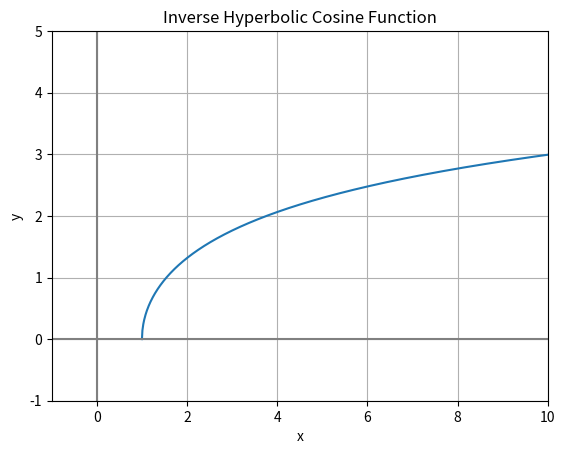

This chart was generated by the following Python code:
import matplotlib.pyplot as plt
import numpy as np


x = np.arange(1, 10, 0.01)
y = np.arccosh(x)

fig, ax = plt.subplots()

ax.plot(x, y)  # Plots the x and y values.

plt.xlim(-1, 10)  # Sets the x limits of the axis.
plt.ylim(-1, 5)  # Sets the y limits of the axis.
plt.axvline(color="grey")  # Adds vertical line at (0, 0).
plt.axhline(color="grey")  # Adds horizontal line at (0, 0).
plt.grid(True)  # Enables grid in the background.

plt.title('Inverse Hyperbolic Cosine Function')  # Plot title.
plt.xlabel('x')  # x-axis label.
plt.ylabel('y')  # y-axis label.
plt.show()
